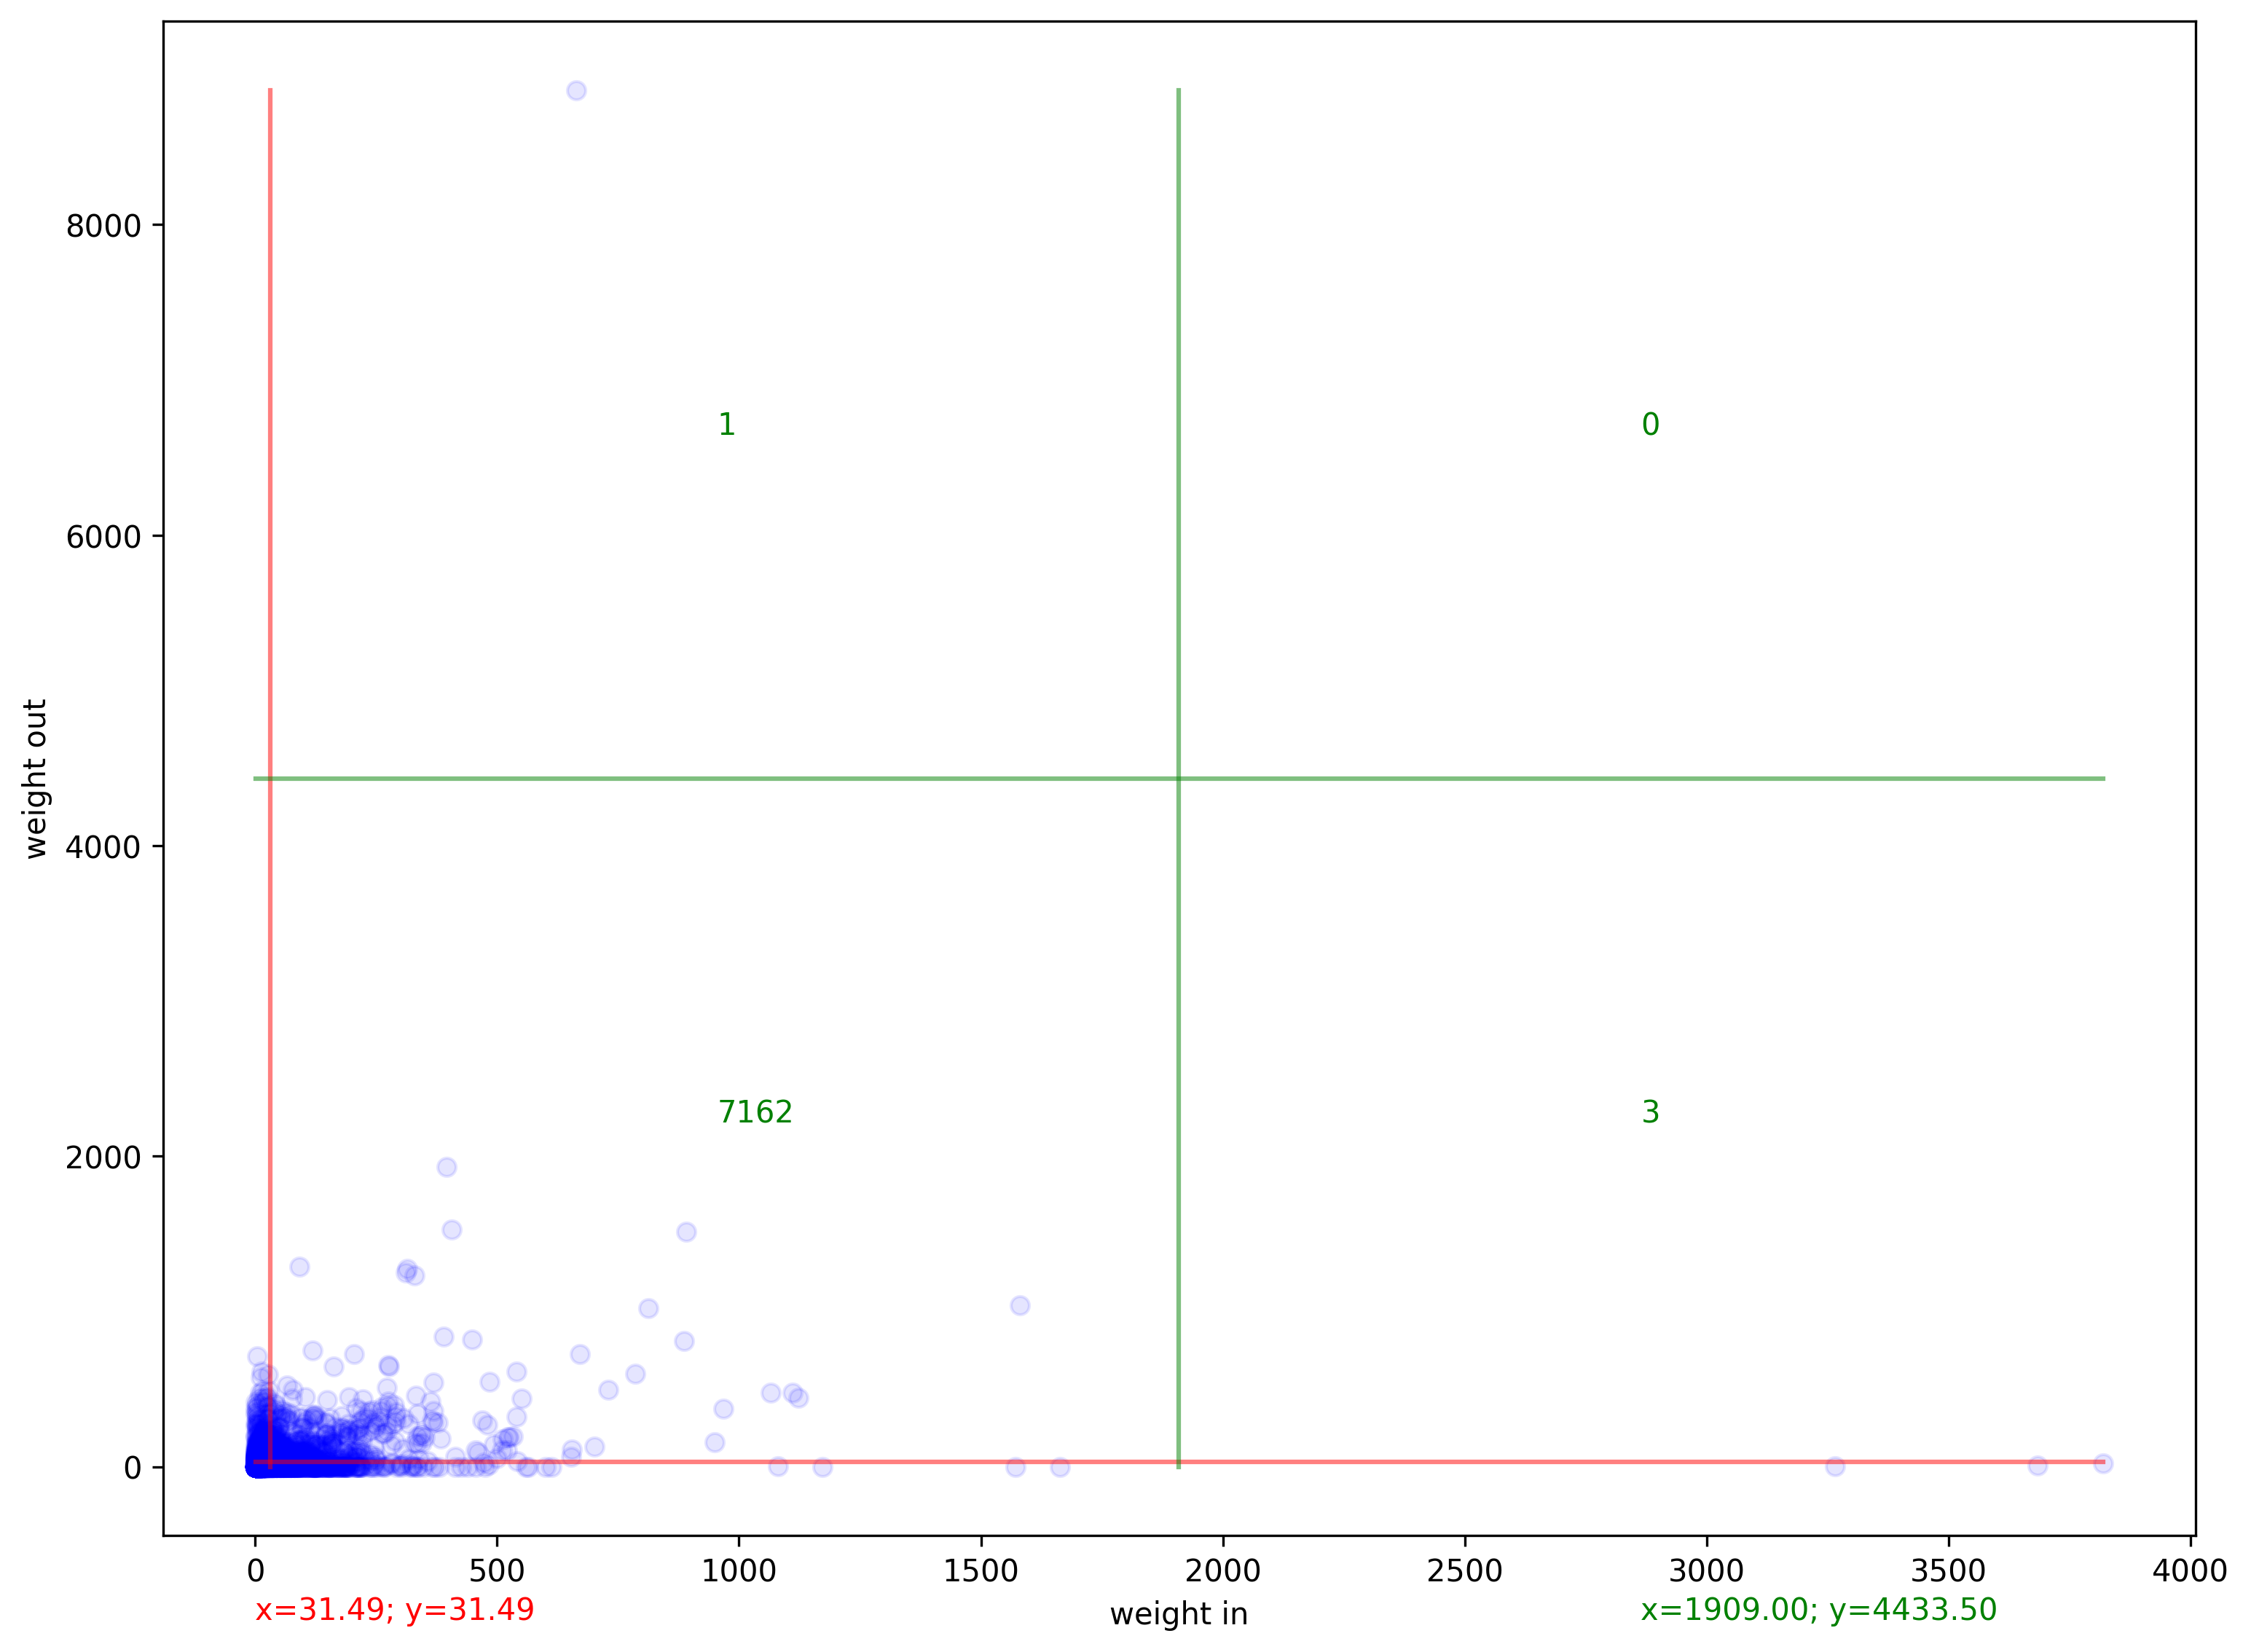

Data behind this chart, as committed beside it:
source, target, weight, source_color, target_color
ITU M.3400, ITU M.3400, 5, #7C43B5, #7C43B5
ITU M.3400, ITU M.3010, 7, #7C43B5, #7C43B5
ITU M.3400, ITU M.3020, 4, #7C43B5, #7C43B5
ITU M.3400, ITU M.3000, 1, #7C43B5, #7C43B5
ITU M.3400, ITU M.3100, 1, #7C43B5, #7C43B5
ITU M.3400, ITU M.3180, 1, #7C43B5, #7C43B5
ITU M.3400, ITU M.3200, 2, #7C43B5, #7C43B5
ITU M.3400, ITU M.20, 4, #7C43B5, #7C43B5
ITU M.3400, ITU M.3208.1, 1, #7C43B5, #7C43B5
ITU M.3400, ITU M.3211.1, 1, #7C43B5, #7C43B5
ITU M.3400, ITU X.700, 1, #7C43B5, #7C43B5
ITU M.3400, ITU X.701, 1, #7C43B5, #7C43B5
ITU M.3400, ITU X.730, 1, #7C43B5, #7C43B5
ITU M.3400, ITU X.731, 2, #7C43B5, #7C43B5
ITU M.3400, ITU X.732, 1, #7C43B5, #7C43B5
ITU M.3400, ITU X.733, 1, #7C43B5, #7C43B5
ITU M.3400, ITU X.734, 1, #7C43B5, #7C43B5
ITU M.3400, ITU X.735, 1, #7C43B5, #7C43B5
ITU M.3400, ITU X.736, 1, #7C43B5, #7C43B5
ITU M.3400, ITU X.737, 1, #7C43B5, #7C43B5
ITU M.3400, ITU X.738, 1, #7C43B5, #7C43B5
ITU M.3400, ITU X.739, 1, #7C43B5, #7C43B5
ITU M.3400, ITU X.740, 1, #7C43B5, #7C43B5
ITU M.3400, ITU X.741, 1, #7C43B5, #7C43B5
ITU M.3400, ITU X.742, 1, #7C43B5, #7C43B5
ITU M.3400, ITU X.745, 1, #7C43B5, #7C43B5
ITU M.3400, ITU X.800, 2, #7C43B5, #7C43B5
ITU M.3400, ISO 7498-4, 1, #7C43B5, #7C43B5
ITU M.3400, ISO 10040, 1, #7C43B5, #7C43B5
ITU M.3400, ISO 10164-1, 1, #7C43B5, #7C43B5
ITU M.3400, ISO 10164-2, 1, #7C43B5, #7C43B5
ITU M.3400, ISO 10164-3, 1, #7C43B5, #7C43B5
ITU M.3400, ISO 10164-4, 1, #7C43B5, #7C43B5
ITU M.3400, ISO 10164-5, 1, #7C43B5, #7C43B5
ITU M.3400, ISO 10164-6, 1, #7C43B5, #7C43B5
ITU M.3400, ISO 10164-7, 1, #7C43B5, #7C43B5
ITU M.3400, ISO 10164-14, 1, #7C43B5, #7C43B5
ITU M.3400, ISO 10164-13, 1, #7C43B5, #7C43B5
ITU M.3400, ISO 10164-11, 1, #7C43B5, #7C43B5
ITU M.3400, ISO 10164-8, 1, #7C43B5, #7C43B5
ITU M.3400, ISO 10164-9, 1, #7C43B5, #7C43B5
ITU M.3400, ISO 10164-10, 1, #7C43B5, #7C43B5
ITU M.3400, ISO 10164-12, 1, #7C43B5, #7C43B5
ITU M.3400, ISO 7498-2, 1, #7C43B5, #7C43B5
ITU M.20, ITU M.20, 1, #7C43B5, #7C43B5
ITU M.20, ITU Q.22, 1, #7C43B5, #7C43B5
ITU M.20, ITU G.821, 1, #7C43B5, #7C43B5
ITU M.20, ITU G.752, 1, #7C43B5, #7C43B5
ITU M.20, ITU G.704, 1, #7C43B5, #7C43B5
ITU M.20, ITU G.732, 1, #7C43B5, #7C43B5
ITU M.20, ITU G.733, 1, #7C43B5, #7C43B5
ITU M.20, ITU M.60, 1, #7C43B5, #7C43B5
ITU M.20, ITU M.70, 1, #7C43B5, #7C43B5
ITU M.20, ITU M.710, 1, #7C43B5, #7C43B5
ITU M.20, ITU M.80, 1, #7C43B5, #7C43B5
ITU M.20, ITU M.90, 1, #7C43B5, #7C43B5
ITU M.20, ITU M.21, 1, #7C43B5, #7C43B5
ITU M.20, ITU M.3010, 1, #7C43B5, #7C43B5
ITU M.20, ITU M.2100, 1, #7C43B5, #7C43B5
ITU M.20, ITU M.34, 1, #7C43B5, #7C43B5
... 48,560 more rows
